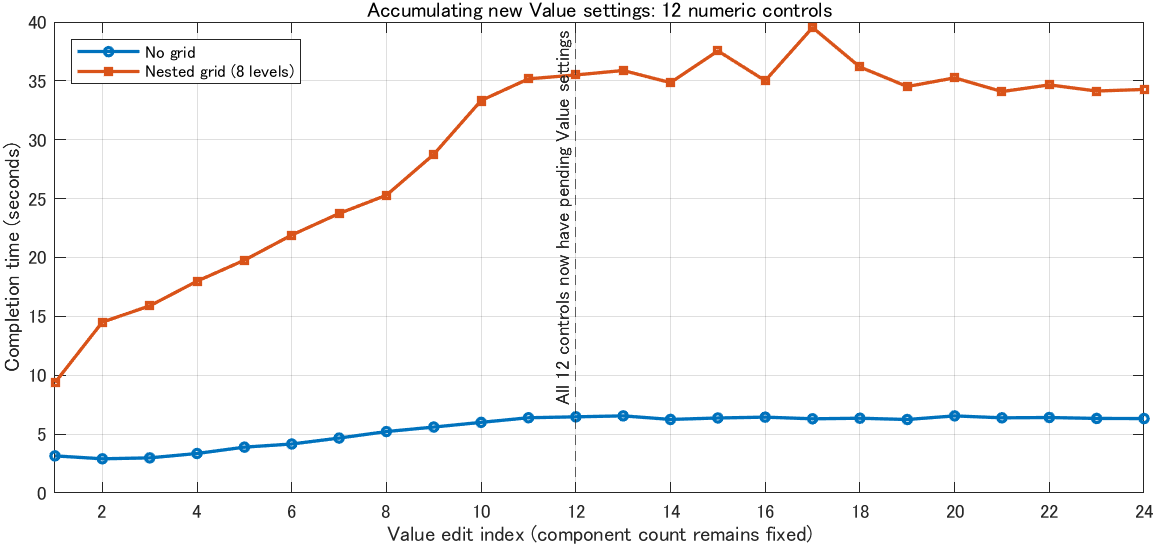

Source data for this figure (header and first rows):
EditIndex, PendingValueOwners, NoGridSeconds, NestedGridSeconds
1, 1, 3.153, 9.376
2, 2, 2.905, 14.51
3, 3, 2.984, 15.89
4, 4, 3.356, 17.99
5, 5, 3.894, 19.77
6, 6, 4.161, 21.91
7, 7, 4.666, 23.74
8, 8, 5.216, 25.29
9, 9, 5.601, 28.76
10, 10, 5.999, 33.33
11, 11, 6.391, 35.17
12, 12, 6.469, 35.5
13, 12, 6.551, 35.88
14, 12, 6.248, 34.85
15, 12, 6.371, 37.55
16, 12, 6.442, 35.02
17, 12, 6.301, 39.53
18, 12, 6.35, 36.18
19, 12, 6.241, 34.52
20, 12, 6.549, 35.26
21, 12, 6.384, 34.09
22, 12, 6.41, 34.66
23, 12, 6.332, 34.14
24, 12, 6.322, 34.27
